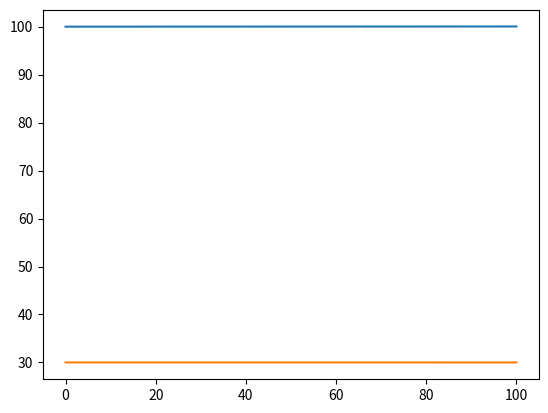

Recreate this plot in Python.
import numpy as np
import matplotlib.pyplot as plt


def apply_p(A: float, p: float):
    new_a = A + A * p / 100

    return new_a


def apply_q(L: float, A: float, q: float):
    new_a = A - A * q / 100
    new_l = L + L * q / 100

    return new_a, new_l


def apply_r(L: float, r: float):
    new_l = L - L * r / 100

    return new_l


def initialization():
    epsilon = 1e-4

    A = 100
    L = 30

    p = 6

    return epsilon, A, L, p


def main():
    epsilon, A, L, p = initialization()

    # q = (A + p / 100 * A - A) * 100 / (A + p / 100 * A)
    # r = (A + q / 100 * A - A) * 100 / (A + q / 100 * A)
    q = round(5.660377358490566, 3)
    r = round(5.357142857142855, 3)

    array_t = [0]
    array_A = [A]
    array_L = [L]

    current_t = 0
    end_t = 100

    while current_t < end_t:
        print(A, L)

        A = apply_p(A, p)
        print(A, L)
        A, L = apply_q(L, A, q)
        print(A, L)
        L = apply_r(L, r)
        print(A, L)

        current_t += 1

        array_t.append(current_t)
        array_A.append(A)
        array_L.append(L)
        print()

    array_A = np.asarray(array_A)
    array_L = np.asarray(array_L)

    plt.plot(array_t, array_A)
    plt.plot(array_t, array_L)
    plt.show()

    # ratio = array_A / array_L
    #
    # plt.plot(array_t, ratio)
    # plt.show()
    #
    # for i in range(1, len(ratio)):
    #     if np.abs(ratio[i] - ratio[i - 1]) > epsilon:
    #         return None, None, None

    return p, q, r


if __name__ == "__main__":
    p, q, r = main()

    print(f"p = {p}, q = {q}, r = {r}")
